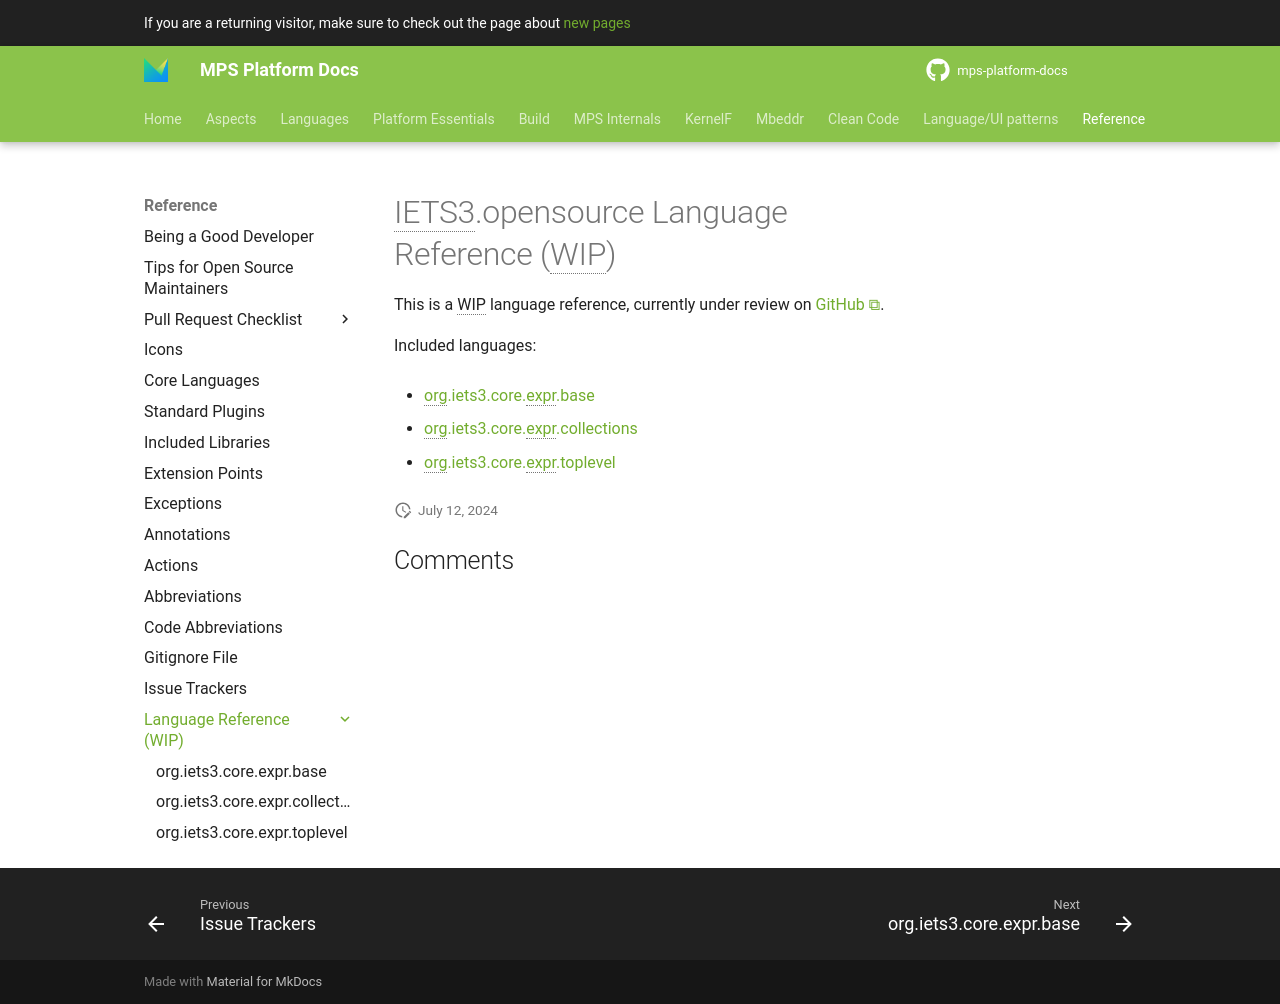

repository: mbeddr/mps-platform-docs · page: language_reference/index.html · generator: mkdocs

---
comments: true
---

# IETS3.opensource Language Reference (WIP)

This is a WIP language reference, currently under review on [GitHub](https://github.com/mbeddr/mbeddr.core/pull/2275).

Included languages:

- [org.iets3.core.expr.base](./org.iets3.core.expr.base.md)

- [org.iets3.core.expr.collections](./org.iets3.core.expr.collections.md)

- [org.iets3.core.expr.toplevel](./org.iets3.core.expr.toplevel.md)
